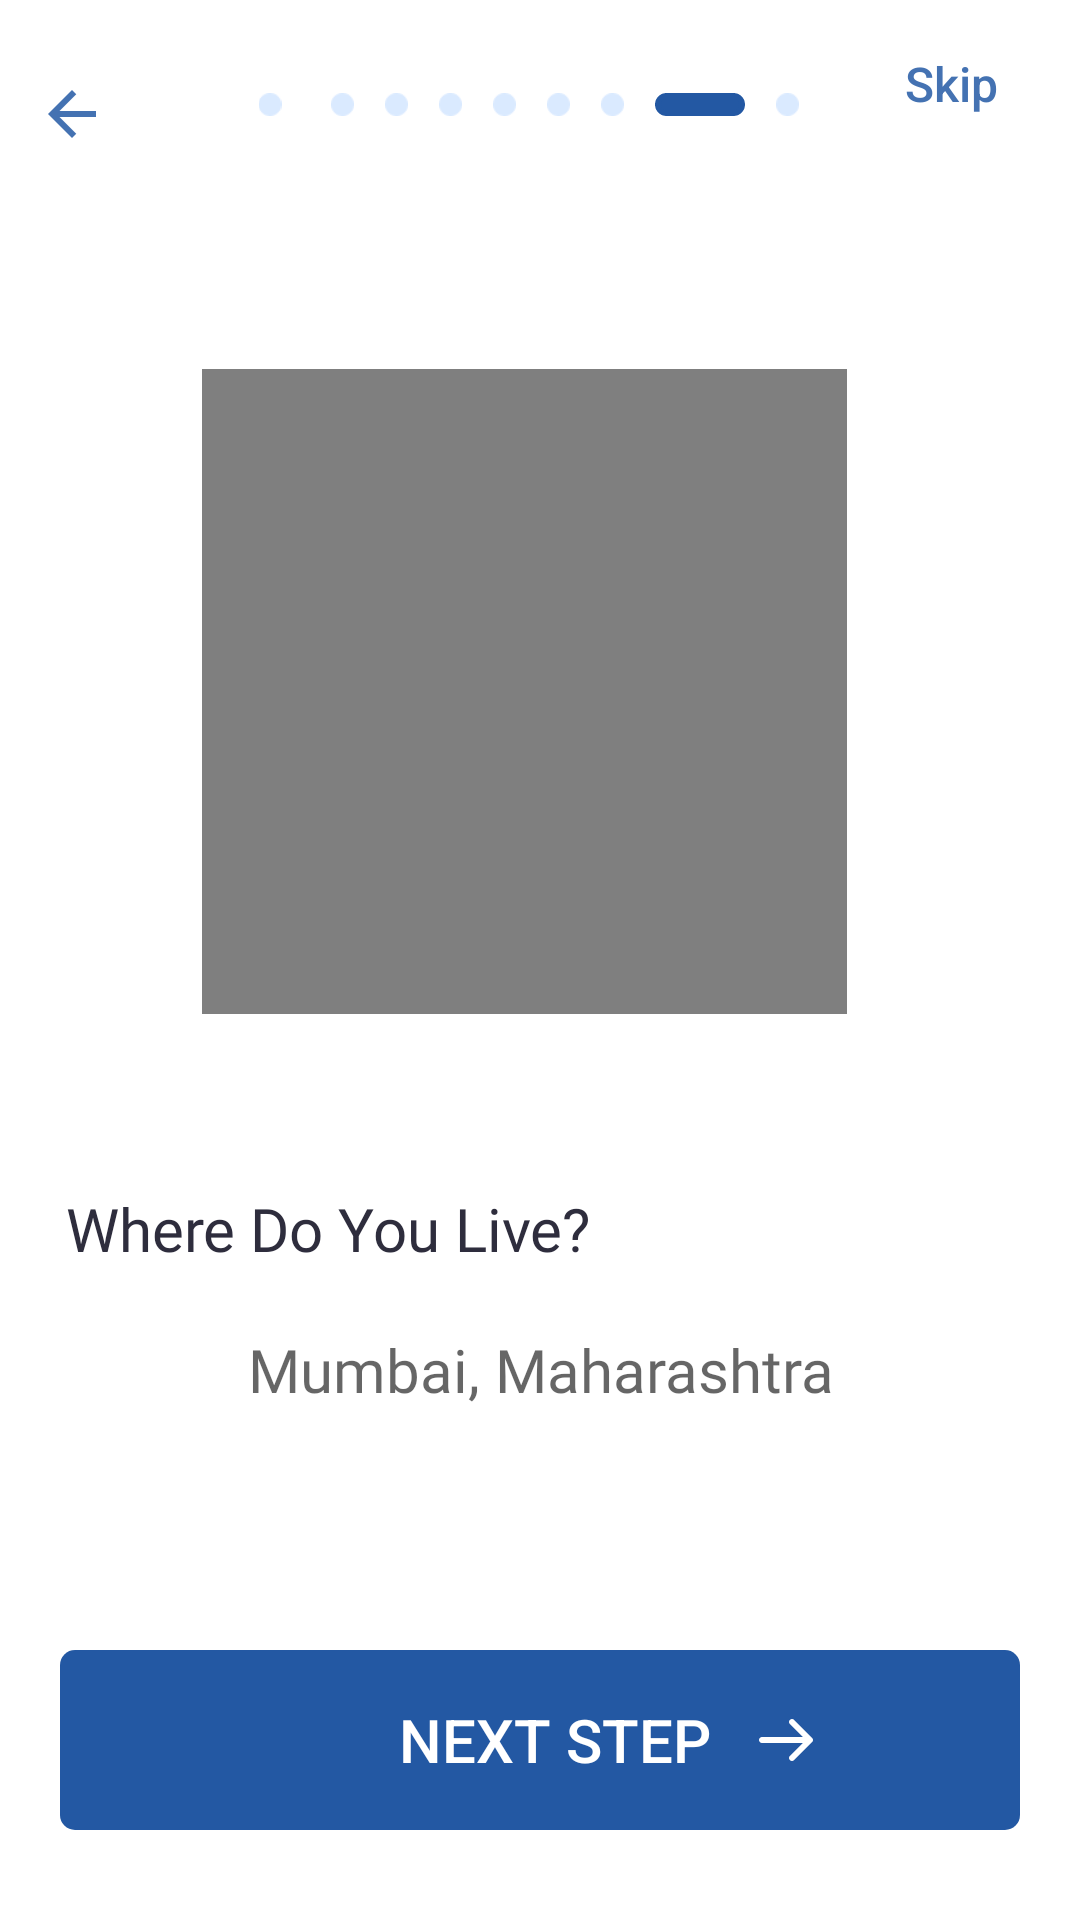

This screen was rendered from an Android layout file. Write that file and the resources it references.
<!-- AndroidManifest.xml: application theme AppTheme -->
<!-- res/layout/fragment_rapp_rtccity.xml -->
<?xml version="1.0" encoding="utf-8"?>
<androidx.constraintlayout.widget.ConstraintLayout xmlns:android="http://schemas.android.com/apk/res/android"
    xmlns:tools="http://schemas.android.com/tools"
    android:layout_width="match_parent"
    android:layout_height="match_parent"
    xmlns:app="http://schemas.android.com/apk/res-auto"
    android:background="@color/white"
    tools:context=".fragments.RAppRTCCityFragment">

    <androidx.appcompat.widget.Toolbar
        android:id="@+id/toolbar"
        android:layout_height="wrap_content"
        android:layout_width="match_parent"
        android:minHeight="?attr/actionBarSize"
        app:theme="@style/ThemeOverlay.AppCompat.ActionBar"
        tools:ignore="MissingConstraints">
        <ImageView
            android:id="@+id/back"
            android:layout_marginTop="30dp"
            android:layout_gravity="start"
            android:layout_width="16dp"
            android:layout_height="16dp"
            android:scaleType="centerInside"
            android:src="@drawable/color"
            />
        <TextView
            android:id="@+id/help"
            android:layout_gravity="end"
            android:layout_width="64dp"
            android:layout_height="50dp"
            android:layout_marginRight="11dp"
            android:gravity="center"
            android:textSize="16sp"
            android:fontFamily="sans-serif-medium"
            android:textStyle="normal"
            android:textColor="#4472b2"
            android:text="Skip"

            />
    </androidx.appcompat.widget.Toolbar>

    <LinearLayout
    android:id="@+id/linearLayout2"
    android:layout_width="wrap_content"
    android:layout_height="122dp"
    android:layout_marginBottom="436dp"
    android:orientation="horizontal"
    android:padding="30dp"
    app:layout_constraintBottom_toBottomOf="parent"
    app:layout_constraintEnd_toEndOf="parent"
    app:layout_constraintHorizontal_bias="0.439"
    app:layout_constraintStart_toStartOf="parent"
    app:layout_constraintTop_toTopOf="parent"
    app:layout_constraintVertical_bias="0.011">

    <ImageView
        android:id="@+id/rectangle"
        android:layout_width="20dp"
        android:layout_height="7.7dp"
        android:src="@drawable/rectangle" />

    <ImageView
        android:id="@+id/oval"
        android:layout_width="7.7dp"
        android:layout_height="7.7dp"
        android:layout_marginStart="10.2dp"
        android:src="@drawable/rectangle" />

    <ImageView
        android:id="@+id/oval1"
        android:layout_width="7.7dp"
        android:layout_height="7.7dp"
        android:layout_marginStart="10.2dp"
        android:src="@drawable/rectangle" />

    <ImageView
        android:id="@+id/oval2"
        android:layout_width="7.7dp"
        android:layout_height="7.7dp"
        android:layout_marginStart="10.2dp"
        android:src="@drawable/rectangle" />

    <ImageView
        android:layout_width="7.7dp"
        android:layout_height="7.7dp"
        android:layout_marginStart="10.2dp"
        android:src="@drawable/rectangle" />



    <ImageView
        android:layout_width="7.7dp"
        android:layout_height="7.7dp"
        android:layout_marginStart="10.2dp"
        android:src="@drawable/rectangle" />

    <ImageView
        android:layout_width="7.7dp"
        android:layout_height="7.7dp"
        android:layout_marginStart="10.2dp"
        android:src="@drawable/rectangle" />
        <ImageView
            android:layout_width="30dp"
            android:layout_height="7.7dp"
            android:layout_marginStart="10.2dp"
            android:src="@drawable/rectangle_476" />

    <ImageView
        android:layout_width="7.7dp"
        android:layout_height="7.7dp"
        android:layout_marginStart="10.2dp"
        android:src="@drawable/rectangle" />

</LinearLayout>

    <VideoView
        android:id="@+id/videoView"
        android:layout_width="215dp"
        android:layout_height="215dp"
        app:layout_constraintBottom_toBottomOf="parent"
        app:layout_constraintEnd_toEndOf="parent"
        app:layout_constraintHorizontal_bias="0.464"
        app:layout_constraintStart_toStartOf="parent"
        app:layout_constraintTop_toBottomOf="@+id/linearLayout2"
        app:layout_constraintVertical_bias="0.0" />

    <TextView
        android:id="@+id/textView6"
        android:layout_width="320dp"
        android:layout_height="25dp"
        android:layout_marginTop="56dp"
        android:layout_marginLeft="18dp"
        android:fontFamily="@font/circularstd_medium"
        android:text="@string/where_do_you_live"
        android:textColor="#2e2d3d"
        android:textSize="20sp"
        app:layout_constraintBottom_toBottomOf="parent"
        app:layout_constraintEnd_toEndOf="parent"
        app:layout_constraintHorizontal_bias="0.175"
        app:layout_constraintStart_toStartOf="parent"
        app:layout_constraintTop_toBottomOf="@+id/videoView"
        app:layout_constraintVertical_bias="0.009" />

    <EditText
        android:id="@+id/city"
        android:layout_width="fill_parent"
        android:layout_height="50dp"
        android:layout_marginRight="20dp"
        android:layout_marginLeft="20dp"
        android:ems="10"
        android:textSize="20sp"
        android:inputType="text"
        android:textColor="#2e2d3d"
        android:background="@drawable/editextbackground"
        app:layout_constraintBottom_toBottomOf="parent"
        app:layout_constraintEnd_toEndOf="parent"
        app:layout_constraintHorizontal_bias="0.303"
        app:layout_constraintStart_toStartOf="parent"
        app:layout_constraintTop_toBottomOf="@+id/textView6"
        app:layout_constraintVertical_bias="0.064"
        android:hint="@string/cityname"
        android:gravity="center"
        android:fontFamily="@font/circularstd_medium"
        />
    <LinearLayout
        android:layout_width="fill_parent"
        android:layout_height="60dp"
        android:background="@drawable/roundbutton"
        android:layout_marginLeft="20dp"
        android:layout_marginRight="20dp"
        android:layout_marginBottom="20dp"
        android:layout_gravity="center_horizontal"
        app:layout_constraintBottom_toBottomOf="parent"
        app:layout_constraintEnd_toEndOf="parent"
        app:layout_constraintHorizontal_bias="0.303"
        app:layout_constraintStart_toStartOf="parent"
        app:layout_constraintTop_toBottomOf="@+id/city"
        app:layout_constraintVertical_bias="0.064"
        android:id="@+id/ll2"
        android:orientation="horizontal"
        android:visibility="gone">

        <Button
            android:id="@+id/demo_button11"
            style="?android:attr/buttonStyleSmall"
            android:layout_marginLeft="100dp"
            android:layout_width="130dp"
            android:layout_height="60dp"
            android:textColor="#ffffff"
            android:background="#00F0F8FF"
            android:textSize="20sp"
            android:fontFamily="sans-serif-medium"
            android:layout_gravity="right"
            android:text="Next Step"
            />
        <ImageView
            android:id="@+id/oval21"
            android:layout_width="24dp"
            android:layout_height="60dp"
            android:src="@drawable/feather_icon_arrow_right"
            />
    </LinearLayout>

    <LinearLayout
        android:id="@+id/demo_button1"
        android:layout_width="match_parent"
        android:layout_height="0dip"
        android:layout_weight="1"
        android:layout_marginBottom="10dp"
        android:gravity="center|bottom"
        app:layout_constraintBottom_toBottomOf="parent"
        app:layout_constraintEnd_toEndOf="parent"
        app:layout_constraintHorizontal_bias="0.494"
        app:layout_constraintStart_toStartOf="parent"
        app:layout_constraintTop_toBottomOf="@+id/editText"
        app:layout_constraintVertical_bias="0.866"
        android:orientation="vertical" >

        <LinearLayout
            android:layout_width="fill_parent"
            android:layout_height="60dp"
            android:background="@drawable/roundbutton"
            android:layout_marginLeft="20dp"
            android:layout_marginRight="20dp"
            android:layout_marginBottom="20dp"
            android:layout_gravity="center_horizontal"
            android:orientation="horizontal">

            <Button
                android:id="@+id/demo_button"
                style="?android:attr/buttonStyleSmall"
                android:layout_marginLeft="100dp"
                android:layout_width="130dp"
                android:layout_height="60dp"
                android:textColor="#ffffff"
                android:background="#00F0F8FF"
                android:textSize="20sp"
                android:fontFamily="sans-serif-medium"
                android:layout_gravity="right"
                android:text="Next Step"
                />
            <ImageView
                android:id="@+id/oval2111"
                android:layout_width="24dp"
                android:layout_height="60dp"
                android:src="@drawable/feather_icon_arrow_right"
                />
        </LinearLayout>
    </LinearLayout>



</androidx.constraintlayout.widget.ConstraintLayout>
<!-- resources referenced by this layout -->
<resources>
  <color name="white">#FFFFFF</color>
  <!-- drawable color: png bitmap (drawable-hdpi, 340 bytes) -->
  <!-- drawable feather_icon_arrow_right: png bitmap (drawable-hdpi, 250 bytes) -->
  <!-- drawable rectangle: png bitmap (drawable-hdpi, 262 bytes) -->
  <!-- drawable rectangle_476 (drawable-hdpi) -->
  <?xml version="1.0" encoding="UTF-8"?>
  <shape xmlns:android="http://schemas.android.com/apk/res/android" android:id="@+id/listview_background_shape">
      <stroke android:width="2dp" android:color="#2358a3" />
      <padding android:left="2dp"
          android:top="2dp"
          android:right="2dp"
          android:bottom="2dp" />
      <corners android:radius="5dp" />
      <solid android:color="#2358a3" />
  </shape>
  <!-- drawable roundbutton (drawable-hdpi) -->
  <?xml version="1.0" encoding="utf-8"?>
  <shape xmlns:android="http://schemas.android.com/apk/res/android"
      android:shape="rectangle">
  
      <gradient android:startColor="#2358a3"
          android:endColor="#2358a3"
          android:angle="45"
          android:type="linear"/>
  
      <corners android:bottomRightRadius="5dp"
          android:bottomLeftRadius="5dp"
          android:topRightRadius="5dp"
          android:topLeftRadius="5dp"/>
  </shape>
  <string name="cityname">Mumbai, Maharashtra</string>
  <string name="where_do_you_live">Where Do You Live?</string>
  <style name="AppTheme" parent="AppTheme.Base" />
  <style name="AppTheme.Base" parent="Theme.AppCompat.Light">
          <item name="colorControlActivated">@color/color_accent</item>
          <item name="colorControlHighlight">@color/color_accent</item>
          <item name="colorControlNormal">@color/color_accent</item>
  
          <item name="colorPrimary">@color/color_primary</item>
          <item name="colorPrimaryDark">@color/color_primary_dark</item>
          <item name="colorAccent">@color/color_accent</item>
  
          <item name="android:windowBackground">@color/background_app_color</item>
      </style>
  <color name="color_accent">@color/color_green_qb</color>
  <color name="color_primary">@color/white</color>
  <color name="color_primary_dark">#d0d0d0</color>
  <color name="background_app_color">#ffffff</color>
  <color name="color_green_qb">#4ad24d</color>
</resources>
